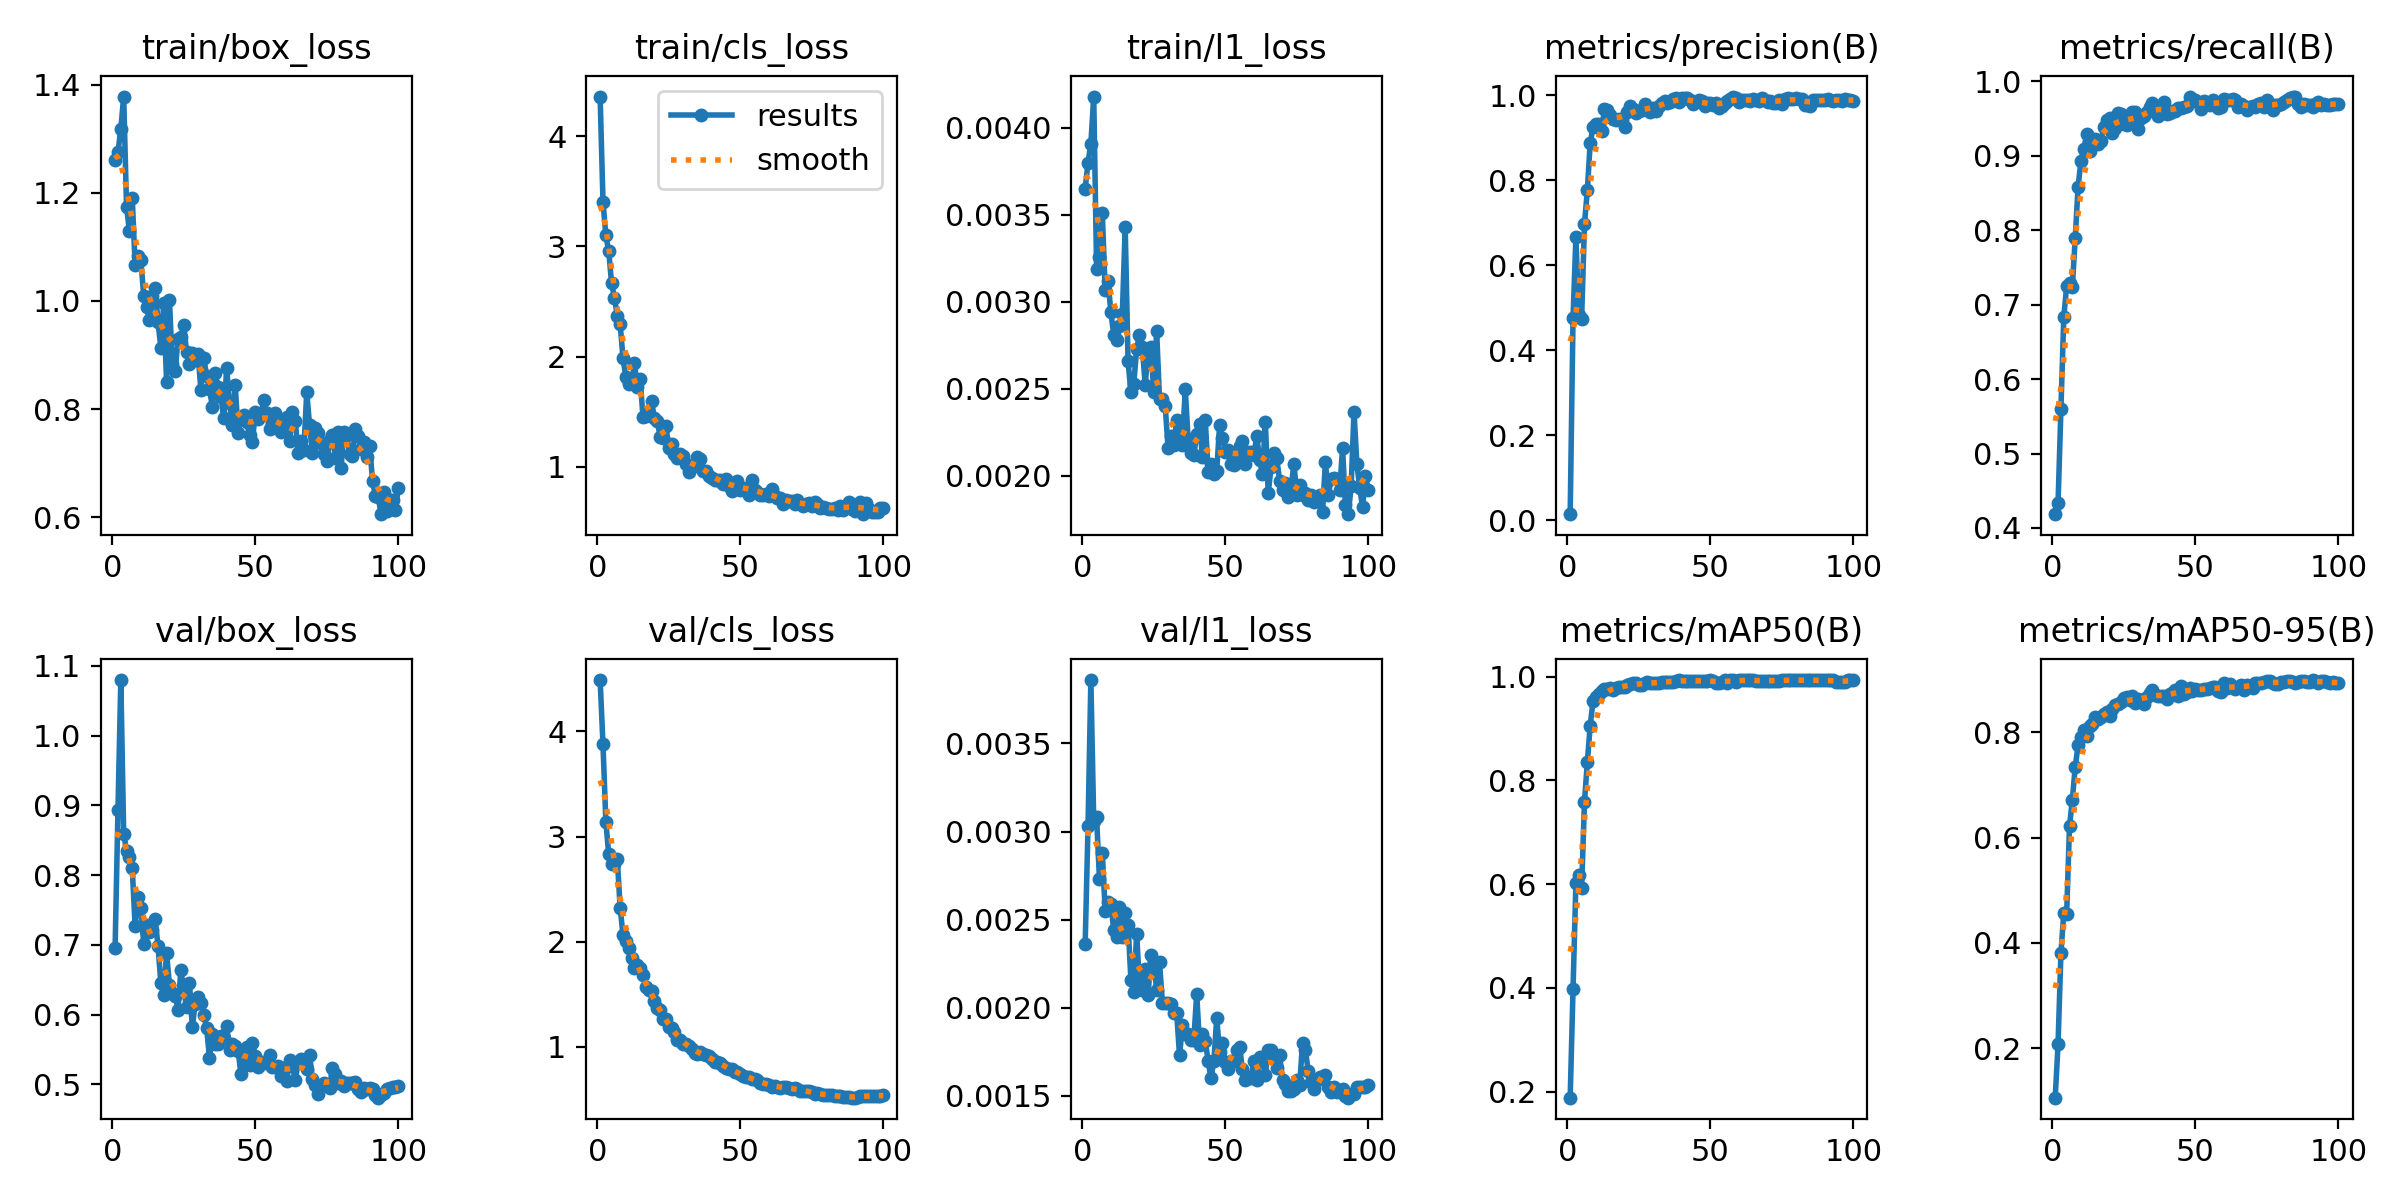

Data behind this chart, as committed beside it:
epoch, time, train/box_loss, train/cls_loss, train/l1_loss, metrics/precision(B), metrics/recall(B), metrics/mAP50(B), metrics/mAP50-95(B), val/box_loss, val/cls_loss, val/l1_loss, lr/pg0, lr/pg1, lr/pg2
1, 172.2, 1.261, 4.358, 0.00365, 0.01474, 0.4185, 0.1883, 0.1058, 0.6956, 4.489, 0.00236, 0.0005365, 0.0005365, 0.0005365
2, 313.5, 1.276, 3.404, 0.0038, 0.4763, 0.4341, 0.3976, 0.2076, 0.8933, 3.877, 0.00303, 0.001081, 0.001081, 0.001081
3, 488.8, 1.318, 3.099, 0.00391, 0.6652, 0.5597, 0.6024, 0.3808, 1.08, 3.141, 0.00386, 0.001615, 0.001615, 0.001615
4, 664.3, 1.378, 2.958, 0.00418, 0.4823, 0.6832, 0.6176, 0.4565, 0.8594, 2.833, 0.00306, 0.001617, 0.001617, 0.001617
5, 784, 1.174, 2.668, 0.00319, 0.4743, 0.7249, 0.5926, 0.4553, 0.8349, 2.735, 0.00308, 0.001601, 0.001601, 0.001601
6, 885.8, 1.13, 2.533, 0.00326, 0.6967, 0.7289, 0.759, 0.6214, 0.8263, 2.741, 0.00273, 0.001584, 0.001584, 0.001584
7, 1001, 1.19, 2.372, 0.00351, 0.7758, 0.7243, 0.8352, 0.6723, 0.8094, 2.788, 0.00288, 0.001568, 0.001568, 0.001568
8, 1106, 1.067, 2.297, 0.00307, 0.8875, 0.7893, 0.9058, 0.7346, 0.7264, 2.323, 0.00255, 0.001551, 0.001551, 0.001551
9, 1221, 1.084, 1.985, 0.00312, 0.9246, 0.8583, 0.954, 0.7752, 0.7689, 2.063, 0.0026, 0.001535, 0.001535, 0.001535
10, 1348, 1.077, 1.815, 0.00294, 0.9328, 0.8931, 0.9607, 0.7905, 0.7534, 2.009, 0.00259, 0.001518, 0.001518, 0.001518
11, 1450, 1.009, 1.754, 0.00281, 0.931, 0.909, 0.9673, 0.8043, 0.7018, 1.944, 0.00244, 0.001502, 0.001502, 0.001502
12, 1583, 0.9892, 1.761, 0.00278, 0.9159, 0.929, 0.9734, 0.793, 0.7286, 1.848, 0.0024, 0.001485, 0.001485, 0.001485
13, 1703, 0.9653, 1.941, 0.00286, 0.9671, 0.9065, 0.977, 0.8116, 0.7178, 1.753, 0.00257, 0.001469, 0.001469, 0.001469
14, 1821, 1.01, 1.724, 0.00293, 0.9644, 0.9147, 0.9767, 0.8164, 0.7215, 1.777, 0.0024, 0.001452, 0.001452, 0.001452
15, 1937, 1.024, 1.795, 0.00343, 0.9539, 0.9227, 0.9792, 0.8296, 0.7363, 1.75, 0.00254, 0.001436, 0.001436, 0.001436
16, 2034, 0.9617, 1.45, 0.00266, 0.9442, 0.9152, 0.9741, 0.8255, 0.6987, 1.68, 0.00247, 0.001419, 0.001419, 0.001419
17, 2139, 0.9128, 1.463, 0.00248, 0.9415, 0.9198, 0.9781, 0.8299, 0.6449, 1.572, 0.00216, 0.001403, 0.001403, 0.001403
18, 2244, 0.996, 1.48, 0.00253, 0.9446, 0.9385, 0.9795, 0.8354, 0.6277, 1.541, 0.00209, 0.001386, 0.001386, 0.001386
19, 2359, 0.8498, 1.594, 0.00273, 0.9416, 0.9483, 0.9804, 0.8381, 0.6886, 1.53, 0.00242, 0.00137, 0.00137, 0.00137
20, 2491, 1.002, 1.44, 0.00281, 0.9249, 0.9506, 0.981, 0.8308, 0.6424, 1.432, 0.00213, 0.001353, 0.001353, 0.001353
21, 2598, 0.8831, 1.414, 0.00274, 0.9598, 0.9306, 0.9835, 0.8444, 0.6315, 1.371, 0.0021, 0.001337, 0.001337, 0.001337
22, 2712, 0.8696, 1.273, 0.00252, 0.9746, 0.9366, 0.986, 0.8527, 0.6268, 1.351, 0.00222, 0.00132, 0.00132, 0.00132
23, 2818, 0.9305, 1.266, 0.00273, 0.9668, 0.9578, 0.987, 0.8543, 0.6072, 1.267, 0.00207, 0.001304, 0.001304, 0.001304
24, 2935, 0.9326, 1.37, 0.00274, 0.9569, 0.9559, 0.9884, 0.8578, 0.6643, 1.267, 0.0023, 0.001287, 0.001287, 0.001287
25, 3104, 0.9558, 1.173, 0.00248, 0.9633, 0.9431, 0.9839, 0.8646, 0.634, 1.192, 0.00226, 0.001271, 0.001271, 0.001271
26, 3272, 0.9049, 1.207, 0.00283, 0.9648, 0.9413, 0.9841, 0.8662, 0.6106, 1.177, 0.0021, 0.001254, 0.001254, 0.001254
27, 3399, 0.8832, 1.116, 0.00244, 0.9784, 0.9464, 0.9874, 0.8619, 0.6455, 1.138, 0.00226, 0.001238, 0.001238, 0.001238
28, 3537, 0.9033, 1.078, 0.00244, 0.9686, 0.959, 0.9893, 0.8687, 0.5822, 1.069, 0.00203, 0.001221, 0.001221, 0.001221
29, 3675, 0.8913, 1.113, 0.0024, 0.9611, 0.9582, 0.9877, 0.8558, 0.6158, 1.062, 0.00203, 0.001205, 0.001205, 0.001205
30, 3815, 0.9026, 1.099, 0.00216, 0.9688, 0.9354, 0.9872, 0.8629, 0.6253, 1.027, 0.00203, 0.001188, 0.001188, 0.001188
31, 3950, 0.8345, 1.025, 0.00223, 0.9626, 0.95, 0.9876, 0.8617, 0.6167, 1.025, 0.00202, 0.001172, 0.001172, 0.001172
32, 4058, 0.8951, 0.9584, 0.00218, 0.9748, 0.9528, 0.9887, 0.8532, 0.5991, 1.005, 0.00197, 0.001155, 0.001155, 0.001155
33, 4164, 0.8613, 0.9996, 0.00232, 0.9805, 0.9592, 0.99, 0.867, 0.5812, 0.9812, 0.00197, 0.001139, 0.001139, 0.001139
34, 4276, 0.8367, 1.024, 0.00222, 0.9852, 0.9657, 0.9906, 0.8752, 0.5375, 0.9383, 0.00173, 0.001122, 0.001122, 0.001122
35, 4411, 0.8047, 1.094, 0.00218, 0.9811, 0.9712, 0.9903, 0.8808, 0.572, 0.9359, 0.0019, 0.001106, 0.001106, 0.001106
36, 4519, 0.8665, 1.073, 0.0025, 0.9831, 0.9623, 0.9904, 0.8702, 0.5583, 0.947, 0.00185, 0.001089, 0.001089, 0.001089
37, 4637, 0.8404, 0.963, 0.00221, 0.991, 0.9536, 0.9903, 0.8686, 0.5579, 0.9332, 0.00185, 0.001073, 0.001073, 0.001073
38, 4743, 0.8225, 0.9671, 0.00213, 0.9925, 0.9663, 0.9921, 0.8682, 0.5689, 0.9191, 0.00182, 0.001056, 0.001056, 0.001056
39, 4869, 0.7827, 0.9205, 0.00212, 0.9828, 0.9717, 0.9928, 0.8687, 0.566, 0.9167, 0.00182, 0.00104, 0.00104, 0.00104
40, 5049, 0.876, 0.8959, 0.00224, 0.9931, 0.9561, 0.9924, 0.8637, 0.5841, 0.8837, 0.00208, 0.001023, 0.001023, 0.001023
41, 5195, 0.8112, 0.8785, 0.0023, 0.9936, 0.9568, 0.9924, 0.8721, 0.5495, 0.8552, 0.00179, 0.001007, 0.001007, 0.001007
42, 5331, 0.7713, 0.883, 0.00211, 0.9937, 0.9607, 0.9922, 0.8743, 0.5579, 0.8559, 0.00185, 0.0009904, 0.0009904, 0.0009904
43, 5448, 0.8443, 0.882, 0.00232, 0.9874, 0.9602, 0.9923, 0.8811, 0.5553, 0.8499, 0.00181, 0.0009739, 0.0009739, 0.0009739
44, 5593, 0.7565, 0.8484, 0.00202, 0.98, 0.9642, 0.9915, 0.8691, 0.5482, 0.8199, 0.0017, 0.0009574, 0.0009574, 0.0009574
45, 5690, 0.7809, 0.8892, 0.00207, 0.9838, 0.9643, 0.9919, 0.8873, 0.5154, 0.796, 0.0016, 0.0009409, 0.0009409, 0.0009409
46, 5869, 0.7889, 0.8257, 0.00201, 0.9875, 0.9661, 0.9921, 0.8738, 0.5275, 0.7927, 0.0017, 0.0009244, 0.0009244, 0.0009244
47, 6001, 0.7762, 0.7837, 0.00203, 0.9866, 0.9671, 0.9922, 0.8771, 0.5534, 0.7894, 0.00194, 0.0009078, 0.0009078, 0.0009078
48, 6121, 0.7512, 0.8388, 0.00229, 0.9734, 0.9788, 0.9925, 0.8846, 0.5282, 0.7622, 0.00175, 0.0008913, 0.0008913, 0.0008913
49, 6270, 0.7389, 0.8717, 0.00222, 0.9817, 0.9741, 0.9927, 0.8781, 0.5597, 0.7572, 0.0018, 0.0008748, 0.0008748, 0.0008748
50, 6392, 0.7944, 0.7912, 0.00214, 0.9822, 0.9754, 0.9929, 0.8831, 0.5405, 0.7391, 0.00169, 0.0008583, 0.0008583, 0.0008583
51, 6516, 0.7812, 0.8116, 0.00215, 0.9775, 0.9717, 0.9909, 0.8799, 0.5242, 0.7244, 0.00165, 0.0008418, 0.0008418, 0.0008418
52, 6629, 0.7902, 0.7895, 0.00207, 0.9803, 0.9627, 0.9884, 0.8813, 0.532, 0.7173, 0.0017, 0.0008253, 0.0008253, 0.0008253
53, 6757, 0.8161, 0.7481, 0.00206, 0.9694, 0.9735, 0.9886, 0.8817, 0.5312, 0.709, 0.0017, 0.0008088, 0.0008088, 0.0008088
54, 6867, 0.7934, 0.8809, 0.00212, 0.9749, 0.9715, 0.9907, 0.8818, 0.5337, 0.694, 0.00176, 0.0007923, 0.0007923, 0.0007923
55, 6998, 0.763, 0.7929, 0.00217, 0.9801, 0.9687, 0.9929, 0.885, 0.542, 0.6951, 0.00178, 0.0007758, 0.0007758, 0.0007758
56, 7095, 0.7718, 0.7749, 0.0022, 0.9851, 0.9752, 0.9889, 0.8855, 0.5249, 0.6856, 0.00165, 0.0007593, 0.0007593, 0.0007593
57, 7197, 0.7928, 0.75, 0.00207, 0.9907, 0.9698, 0.993, 0.8862, 0.5256, 0.6545, 0.00159, 0.0007428, 0.0007428, 0.0007428
58, 7354, 0.7805, 0.7477, 0.00214, 0.9964, 0.9643, 0.9929, 0.8784, 0.526, 0.651, 0.00161, 0.0007263, 0.0007263, 0.0007263
59, 7488, 0.7568, 0.7584, 0.00214, 0.9932, 0.9661, 0.989, 0.877, 0.5113, 0.6512, 0.0016, 0.0007098, 0.0007098, 0.0007098
60, 7623, 0.7645, 0.7354, 0.00212, 0.9833, 0.9769, 0.9936, 0.8937, 0.5241, 0.6397, 0.0017, 0.0006933, 0.0006933, 0.0006933
... 40 more rows
